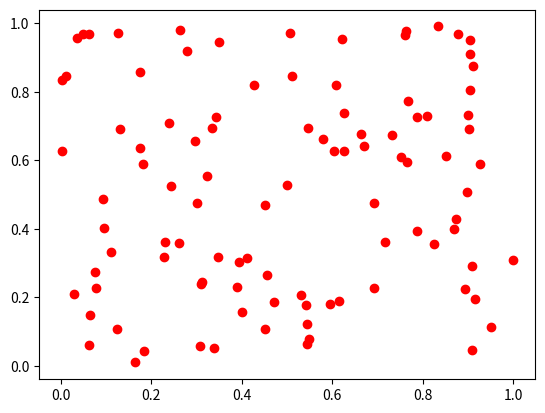

Here is the Python script that generated this plot:
import random
import matplotlib.pyplot as plt


# 产生随机数据点
def generate_data(n):
    points = []
    for i in range(n):
        x = random.random()
        y = random.random()
        points.append([x, y])
    return points


# 计算两个点之间的距离
def distance(p1, p2):
    return ((p1[0] - p2[0]) ** 2 + (p1[1] - p2[1]) ** 2) ** 0.5


# 计算簇内平均距离
def avg_dist(cluster):
    sum = 0
    num = len(cluster)
    for i in range(num - 1):
        for j in range(i + 1, num):
            sum += distance(cluster[i], cluster[j])
    return sum / (num * (num - 1) / 2)


# Diana算法
def diana(points, k):
    # 初始化所有点为一个簇
    clusters = [points]

    while len(clusters) > k:

        # 找出直径最大的簇
        max_cluster = clusters[0]
        max_diameter = avg_dist(clusters[0])
        for c in clusters:
            diameter = avg_dist(c)
            if diameter > max_diameter:
                max_cluster = c
                max_diameter = diameter

        # 从最大簇中分离出直径最大的点作为新簇
        splinter = max_cluster[0]
        max_dist = 0
        for p in max_cluster:
            dist = distance(p, splinter)
            if dist > max_dist:
                splinter = p
                max_dist = dist

        # 将点放入新簇
        splinter_cluster = [splinter]

        # 将其他点分到新簇或原簇
        for p in max_cluster:
            if p != splinter:
                if distance(p, splinter) < distance(p, clusters):
                    splinter_cluster.append(p)
                else:
                    clusters.remove(max_cluster)
                    clusters.append(p)

        # 将新簇加入原集合
        clusters.append(splinter_cluster)

    return clusters


# 绘图显示结果
def plot_clusters(clusters):
    colors = ['r', 'g', 'b', 'y', 'c', 'm']
    for i, cluster in enumerate(clusters):
        color = colors[i % len(colors)]
        for point in cluster:
            plt.plot(point[0], point[1], color + 'o')
    plt.show()


if __name__ == '__main__':
    # 生成100个数据点
    points = generate_data(100)
    print(type(points))

    # Diana算法分成6个簇
    clusters = diana(points, 6)

    # 绘制结果
    plot_clusters(clusters)